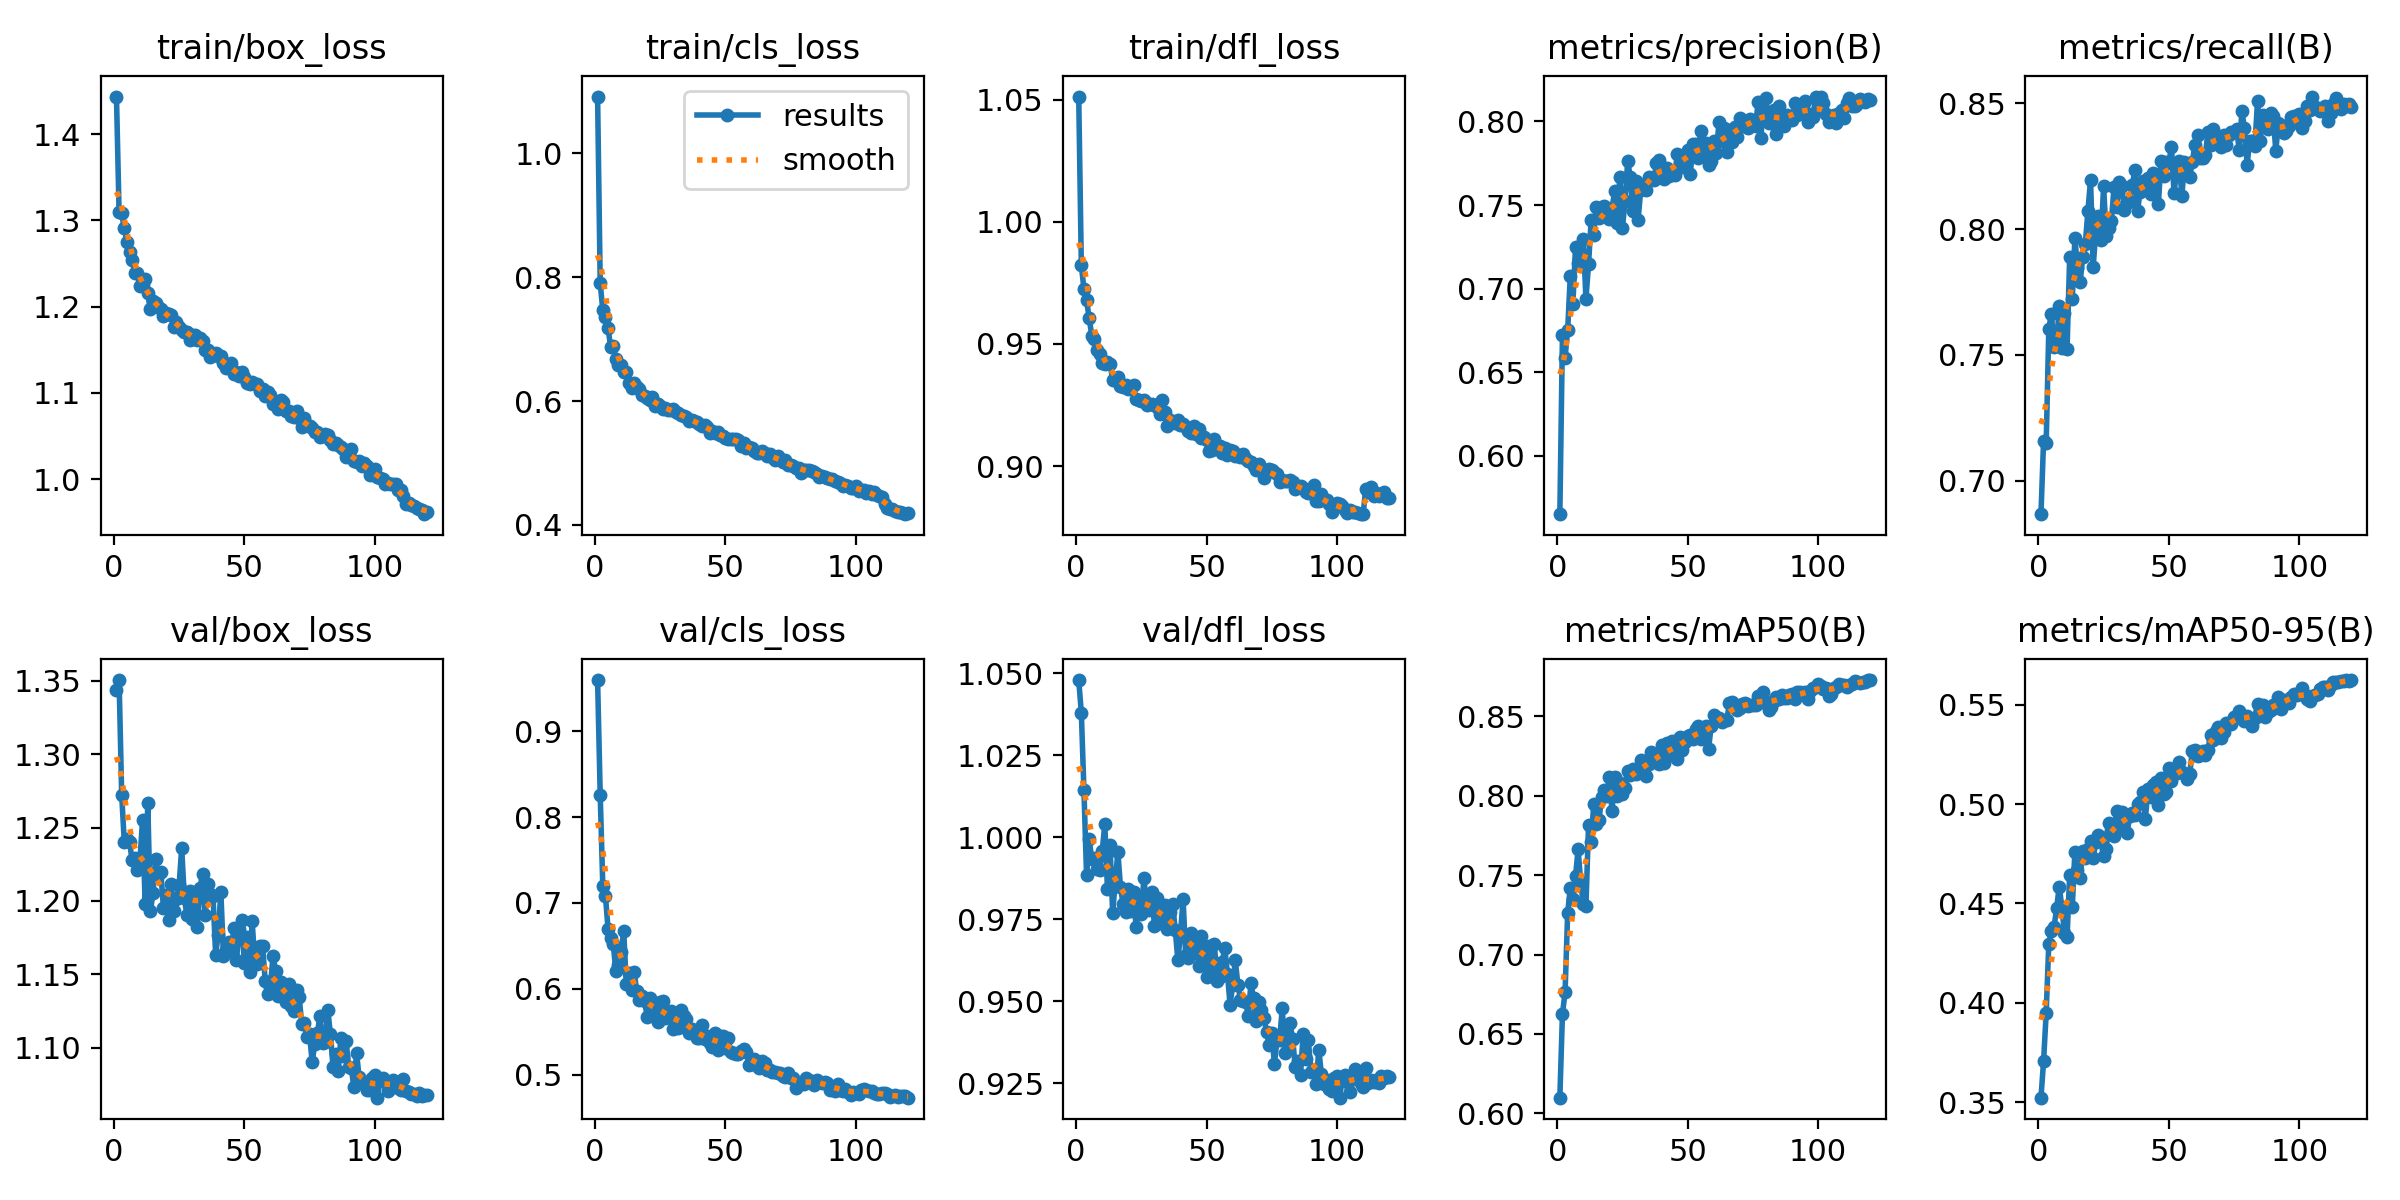

Values plotted in this chart, from the file beside it:
epoch, time, train/box_loss, train/cls_loss, train/dfl_loss, metrics/precision(B), metrics/recall(B), metrics/mAP50(B), metrics/mAP50-95(B), val/box_loss, val/cls_loss, val/dfl_loss, lr/pg0, lr/pg1, lr/pg2
1, 218, 1.444, 1.092, 1.051, 0.5652, 0.6866, 0.6099, 0.3522, 1.343, 0.9598, 1.048, 0.0004745, 0.0004745, 0.0004745
2, 431.8, 1.31, 0.7901, 0.9821, 0.6723, 0.7158, 0.6627, 0.3705, 1.351, 0.8264, 1.038, 0.000943, 0.000943, 0.000943
3, 645.1, 1.308, 0.7468, 0.9726, 0.6587, 0.7148, 0.6762, 0.395, 1.272, 0.7192, 1.014, 0.001404, 0.001404, 0.001404
4, 857.8, 1.291, 0.736, 0.9678, 0.6752, 0.7603, 0.7263, 0.4297, 1.24, 0.7086, 0.9886, 0.001394, 0.001394, 0.001394
5, 1071, 1.275, 0.7186, 0.9607, 0.7075, 0.7663, 0.7418, 0.4361, 1.243, 0.6701, 0.9994, 0.001382, 0.001382, 0.001382
6, 1283, 1.263, 0.6873, 0.9534, 0.691, 0.753, 0.7352, 0.4379, 1.24, 0.6594, 0.9934, 0.00137, 0.00137, 0.00137
7, 1496, 1.254, 0.6894, 0.952, 0.7247, 0.7544, 0.7491, 0.4475, 1.228, 0.6521, 0.9937, 0.001358, 0.001358, 0.001358
8, 1709, 1.239, 0.6674, 0.9474, 0.7156, 0.7694, 0.7663, 0.4584, 1.229, 0.6209, 0.9903, 0.001346, 0.001346, 0.001346
9, 1921, 1.239, 0.6585, 0.9458, 0.7143, 0.7526, 0.745, 0.4481, 1.221, 0.628, 0.9902, 0.001335, 0.001335, 0.001335
10, 2134, 1.224, 0.6576, 0.9423, 0.7297, 0.7664, 0.7315, 0.4352, 1.228, 0.6426, 0.9958, 0.001323, 0.001323, 0.001323
11, 2347, 1.225, 0.6478, 0.9418, 0.694, 0.7524, 0.7307, 0.4329, 1.255, 0.6676, 1.004, 0.001311, 0.001311, 0.001311
12, 2559, 1.232, 0.6469, 0.9426, 0.7146, 0.7887, 0.7814, 0.4643, 1.198, 0.6058, 0.9844, 0.001299, 0.001299, 0.001299
13, 2772, 1.215, 0.6297, 0.9419, 0.7409, 0.7722, 0.7711, 0.448, 1.267, 0.6181, 0.9977, 0.001288, 0.001288, 0.001288
14, 2984, 1.197, 0.6217, 0.9354, 0.7324, 0.7964, 0.7949, 0.476, 1.193, 0.5987, 0.9771, 0.001276, 0.001276, 0.001276
15, 3197, 1.207, 0.6289, 0.9358, 0.7491, 0.7846, 0.7824, 0.4668, 1.206, 0.6198, 0.9863, 0.001264, 0.001264, 0.001264
16, 3409, 1.205, 0.623, 0.9366, 0.742, 0.7788, 0.7846, 0.4627, 1.229, 0.5972, 0.9957, 0.001252, 0.001252, 0.001252
17, 3622, 1.2, 0.6189, 0.9327, 0.7487, 0.7889, 0.7993, 0.4765, 1.218, 0.5868, 0.9848, 0.00124, 0.00124, 0.00124
18, 3834, 1.198, 0.6094, 0.9323, 0.7496, 0.7942, 0.8036, 0.4731, 1.22, 0.5918, 0.9798, 0.001229, 0.001229, 0.001229
19, 4047, 1.19, 0.6087, 0.9333, 0.7444, 0.8073, 0.7996, 0.4776, 1.195, 0.5854, 0.9771, 0.001217, 0.001217, 0.001217
20, 4259, 1.193, 0.6054, 0.9317, 0.7416, 0.8196, 0.8115, 0.4816, 1.204, 0.5675, 0.9843, 0.001205, 0.001205, 0.001205
21, 4471, 1.191, 0.6012, 0.9325, 0.748, 0.785, 0.7902, 0.4727, 1.187, 0.5897, 0.9776, 0.001193, 0.001193, 0.001193
22, 4684, 1.19, 0.6063, 0.9331, 0.7583, 0.7988, 0.8115, 0.4807, 1.211, 0.576, 0.9833, 0.001181, 0.001181, 0.001181
23, 4896, 1.177, 0.5927, 0.9276, 0.7395, 0.8052, 0.7999, 0.4842, 1.193, 0.5829, 0.9727, 0.00117, 0.00117, 0.00117
24, 5109, 1.183, 0.5949, 0.9269, 0.7668, 0.7955, 0.8081, 0.4832, 1.201, 0.5614, 0.9818, 0.001158, 0.001158, 0.001158
25, 5321, 1.176, 0.5923, 0.9268, 0.7365, 0.8169, 0.8011, 0.4737, 1.211, 0.5843, 0.9766, 0.001146, 0.001146, 0.001146
26, 5534, 1.173, 0.5876, 0.9269, 0.7527, 0.7973, 0.8045, 0.4771, 1.236, 0.5858, 0.9878, 0.001134, 0.001134, 0.001134
27, 5746, 1.17, 0.5887, 0.9252, 0.7761, 0.8004, 0.8154, 0.4903, 1.202, 0.5655, 0.9786, 0.001122, 0.001122, 0.001122
28, 5959, 1.17, 0.586, 0.9253, 0.7667, 0.8032, 0.8127, 0.4867, 1.19, 0.5667, 0.9778, 0.001111, 0.001111, 0.001111
29, 6171, 1.161, 0.5851, 0.9252, 0.7466, 0.8166, 0.8165, 0.4838, 1.206, 0.5738, 0.9834, 0.001099, 0.001099, 0.001099
30, 6384, 1.167, 0.5872, 0.925, 0.7644, 0.8088, 0.8134, 0.4965, 1.188, 0.5529, 0.9731, 0.001087, 0.001087, 0.001087
31, 6596, 1.167, 0.5831, 0.9244, 0.7413, 0.8186, 0.8154, 0.4882, 1.204, 0.5597, 0.9815, 0.001075, 0.001075, 0.001075
32, 6809, 1.161, 0.5803, 0.9213, 0.7591, 0.817, 0.8222, 0.496, 1.182, 0.5548, 0.974, 0.001064, 0.001064, 0.001064
33, 7021, 1.163, 0.5777, 0.9272, 0.762, 0.8075, 0.816, 0.4913, 1.209, 0.5754, 0.9749, 0.001052, 0.001052, 0.001052
34, 7234, 1.16, 0.576, 0.9222, 0.7592, 0.8105, 0.8122, 0.4854, 1.218, 0.5685, 0.9794, 0.00104, 0.00104, 0.00104
35, 7446, 1.149, 0.5745, 0.9162, 0.767, 0.8111, 0.8202, 0.4939, 1.191, 0.5651, 0.972, 0.001028, 0.001028, 0.001028
36, 7659, 1.15, 0.5682, 0.9187, 0.766, 0.8176, 0.8276, 0.4953, 1.212, 0.5487, 0.9772, 0.001016, 0.001016, 0.001016
37, 7871, 1.142, 0.5697, 0.918, 0.765, 0.8235, 0.8226, 0.4942, 1.205, 0.5536, 0.9797, 0.001005, 0.001005, 0.001005
38, 8083, 1.145, 0.5684, 0.9178, 0.7748, 0.8072, 0.8237, 0.4998, 1.203, 0.5489, 0.9718, 0.0009928, 0.0009928, 0.0009928
39, 8296, 1.146, 0.5659, 0.9188, 0.7767, 0.8149, 0.8196, 0.5008, 1.163, 0.5426, 0.9626, 0.000981, 0.000981, 0.000981
40, 8508, 1.143, 0.5633, 0.9167, 0.7729, 0.8191, 0.8318, 0.5061, 1.177, 0.5432, 0.9707, 0.0009692, 0.0009692, 0.0009692
41, 8721, 1.142, 0.5605, 0.9174, 0.7658, 0.8169, 0.8207, 0.4923, 1.206, 0.5574, 0.9811, 0.0009574, 0.0009574, 0.0009574
42, 8933, 1.134, 0.5616, 0.9161, 0.7722, 0.8202, 0.8331, 0.5075, 1.162, 0.5416, 0.964, 0.0009456, 0.0009456, 0.0009456
43, 9146, 1.128, 0.5578, 0.9143, 0.7673, 0.8139, 0.8255, 0.5033, 1.167, 0.5449, 0.9632, 0.0009339, 0.0009339, 0.0009339
44, 9358, 1.131, 0.5485, 0.9134, 0.7685, 0.8223, 0.8344, 0.5094, 1.172, 0.5367, 0.971, 0.0009221, 0.0009221, 0.0009221
45, 9571, 1.134, 0.5522, 0.9163, 0.7677, 0.8214, 0.8306, 0.5109, 1.165, 0.5321, 0.9647, 0.0009103, 0.0009103, 0.0009103
46, 9784, 1.122, 0.5484, 0.9133, 0.7803, 0.8099, 0.8232, 0.4994, 1.182, 0.5487, 0.9682, 0.0008985, 0.0008985, 0.0008985
47, 9996, 1.125, 0.5508, 0.915, 0.7796, 0.8272, 0.8372, 0.513, 1.159, 0.5282, 0.9609, 0.0008867, 0.0008867, 0.0008867
48, 10209, 1.119, 0.5455, 0.9113, 0.7729, 0.8212, 0.8287, 0.505, 1.181, 0.5443, 0.9699, 0.0008749, 0.0008749, 0.0008749
49, 10421, 1.124, 0.5432, 0.912, 0.7785, 0.8267, 0.8335, 0.5063, 1.187, 0.5448, 0.9658, 0.0008631, 0.0008631, 0.0008631
50, 10634, 1.118, 0.5404, 0.9105, 0.7832, 0.8264, 0.8374, 0.5179, 1.158, 0.5314, 0.9573, 0.0008513, 0.0008513, 0.0008513
51, 10847, 1.111, 0.5393, 0.9062, 0.7687, 0.8327, 0.8379, 0.5113, 1.175, 0.5423, 0.9669, 0.0008395, 0.0008395, 0.0008395
52, 11059, 1.11, 0.5391, 0.9065, 0.7866, 0.8144, 0.8353, 0.5162, 1.152, 0.5262, 0.9597, 0.0008277, 0.0008277, 0.0008277
53, 11272, 1.113, 0.5387, 0.911, 0.7865, 0.8229, 0.842, 0.5156, 1.186, 0.5247, 0.9675, 0.000816, 0.000816, 0.000816
54, 11484, 1.11, 0.5381, 0.9074, 0.7783, 0.8272, 0.8441, 0.5212, 1.159, 0.5241, 0.9562, 0.0008042, 0.0008042, 0.0008042
55, 11697, 1.11, 0.5366, 0.9082, 0.7941, 0.8129, 0.8357, 0.5159, 1.157, 0.5234, 0.9576, 0.0007924, 0.0007924, 0.0007924
56, 11909, 1.103, 0.5283, 0.9054, 0.7826, 0.8268, 0.8397, 0.5155, 1.169, 0.5277, 0.9622, 0.0007806, 0.0007806, 0.0007806
57, 12122, 1.104, 0.5321, 0.9076, 0.7869, 0.8259, 0.8437, 0.5128, 1.169, 0.5296, 0.9662, 0.0007688, 0.0007688, 0.0007688
58, 12334, 1.097, 0.5251, 0.9044, 0.7738, 0.8209, 0.8295, 0.515, 1.146, 0.5263, 0.9584, 0.000757, 0.000757, 0.000757
59, 12547, 1.101, 0.5255, 0.9067, 0.7765, 0.8267, 0.8438, 0.5269, 1.136, 0.5108, 0.949, 0.0007452, 0.0007452, 0.0007452
60, 12759, 1.098, 0.5236, 0.9063, 0.7883, 0.8334, 0.8506, 0.5272, 1.142, 0.5123, 0.9549, 0.0007334, 0.0007334, 0.0007334
... 60 more rows
